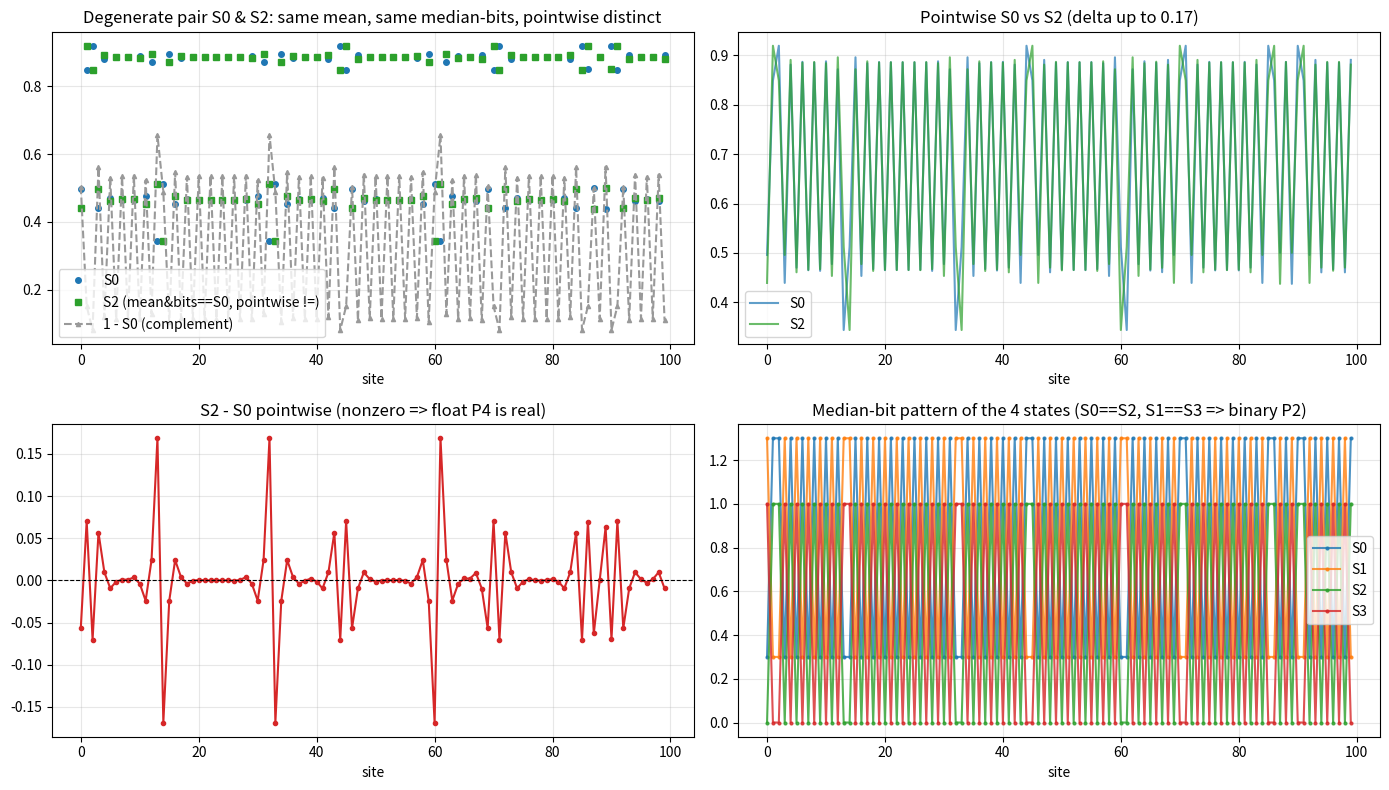

Write the Python code that produced this figure.
#!/usr/bin/env python3
"""Characterize the two degenerate float pairs (S0~S2, S1~S3) of the P4 tongue.
Question: is S2 a spatial symmetry (translation/reflection/complement) of S0,
or an independent pointwise state? And is the float period a 'symmetry-extended P2'?
"""
import numpy as np

def step(x, r, eps):
    fx = r * x * (1.0 - x)
    return (1.0 - eps) * fx + 0.5 * eps * (np.roll(fx, 1) + np.roll(fx, -1))

r, eps, N, seed = 3.865, 0.132, 100, 42
np.random.seed(seed)
x = np.random.rand(N)
for _ in range(2000):
    x = step(x, r, eps)
S0 = x.copy()
x = step(x, r, eps); S1 = x.copy()
x = step(x, r, eps); S2 = x.copy()
x = step(x, r, eps); S3 = x.copy()

def close(a, b, tag):
    m = np.max(np.abs(a - b)); mu = np.mean(np.abs(a - b))
    print(f"  {tag:28s} max={m:.6f}  mean={mu:.6f}")
    return m

print("=== Base invariants ===")
close(S0, S2, "S2 - S0 (raw)")
close(S1, S3, "S3 - S1 (raw)")
close(S0, S1, "S1 - S0 (raw, distinct states)")

print("\n=== Is S2 a spatial translation of S0? (checkerboard precession) ===")
best = None
for k in range(1, 11):
    m = np.max(np.abs(S2 - np.roll(S0, k)))
    if best is None or m < best[0]:
        best = (m, k)
    print(f"  roll k={k:2d}: max={m:.6f}")
print(f"  BEST translation: k={best[1]} max={best[0]:.6f}  (0 => S2==roll(S0))")

print("\n=== Is S2 the complement of S0? (S2 ~ 1 - S0) ===")
close(S2, 1.0 - S0, "S2 - (1 - S0)")

print("\n=== Is S2 a pointwise affine of S0? (S2 = a*S0 + b) ===")
a, b = np.polyfit(S0, S2, 1)
close(S2, a*S0 + b, "S2 - (a*S0+b) residual")
print(f"  affine fit: a={a:.4f} b={b:.4f}  (a~1,b~0 => near-identical; a~-1 => complement)")

print("\n=== Correlation structure ===")
print(f"  corr(S0,S2)={np.corrcoef(S0,S2)[0,1]:.6f}")
print(f"  corr(S0,S1)={np.corrcoef(S0,S1)[0,1]:.6f}")
print(f"  corr(S0,roll(S0,1))={np.corrcoef(S0,np.roll(S0,1))[0,1]:.6f}")

print("\n=== Means & variances of the 4 states ===")
for nm,S in [("S0",S0),("S1",S1),("S2",S2),("S3",S3)]:
    print(f"  {nm}: mean={S.mean():.6f} std={S.std():.6f} min={S.min():.6f} max={S.max():.6f}")

print("\n=== Spatial autocorrelation of S0 (is it a traveling wave / mode?) ===")
# Fourier: dominant wavenumber of the spatial profile
f0 = np.fft.rfft(S0 - S0.mean())
p0 = np.abs(f0)**2
dom = np.argmax(p0)
print(f"  S0 dominant spatial wavenumber (FFT bin) = {dom} of {len(p0)}  (power={p0[dom]:.4f} / total={p0.sum():.4f})")
f2 = np.fft.rfft(S2 - S2.mean())
p2 = np.abs(f2)**2
dom2 = np.argmax(p2)
print(f"  S2 dominant spatial wavenumber = {dom2} (power={p2[dom2]:.4f} / total={p2.sum():.4f})")
print(f"  -> same dominant mode: {dom==dom2}")

import matplotlib
matplotlib.use('Agg')
import matplotlib.pyplot as plt
fig, ax = plt.subplots(2, 2, figsize=(14, 8))
ax[0,0].plot(S0,'o',ms=4,label='S0',color='#1f77b4')
ax[0,0].plot(S2,'s',ms=4,label='S2 (mean&bits==S0, pointwise !=)',color='#2ca02c')
ax[0,0].plot(1-S0,'^',ms=3,label='1 - S0 (complement)',color='#999999',ls='--')
ax[0,0].set_title('Degenerate pair S0 & S2: same mean, same median-bits, pointwise distinct')
ax[0,0].set_xlabel('site'); ax[0,0].legend(); ax[0,0].grid(alpha=0.3)

ax[0,1].plot(S0,'-',color='#1f77b4',label='S0',alpha=0.7)
ax[0,1].plot(S2,'-',color='#2ca02c',label='S2',alpha=0.7)
ax[0,1].set_title('Pointwise S0 vs S2 (delta up to 0.17)')
ax[0,1].set_xlabel('site'); ax[0,1].legend(); ax[0,1].grid(alpha=0.3)

# pointwise delta
ax[1,0].plot(S2-S0,'o-',ms=3,color='#d62728')
ax[1,0].axhline(0,color='k',ls='--',lw=0.8)
ax[1,0].set_title('S2 - S0 pointwise (nonzero => float P4 is real)')
ax[1,0].set_xlabel('site'); ax[1,0].grid(alpha=0.3)

# bit patterns over the 4 states (global median)
gmed = np.median(np.stack([S0,S1,S2,S3]))
for nm,S in [("S0",S0),("S1",S1),("S2",S2),("S3",S3)]:
    ax[1,1].plot((S>gmed).astype(float)+ (0.3 if nm in ("S0","S1") else 0),'.-',ms=4, label=nm, alpha=0.8)
ax[1,1].set_title('Median-bit pattern of the 4 states (S0==S2, S1==S3 => binary P2)')
ax[1,1].set_xlabel('site'); ax[1,1].legend(); ax[1,1].grid(alpha=0.3)
fig.tight_layout(); fig.savefig('p4_degeneracy.png', dpi=140, bbox_inches='tight')
print("\nsaved p4_degeneracy.png")
